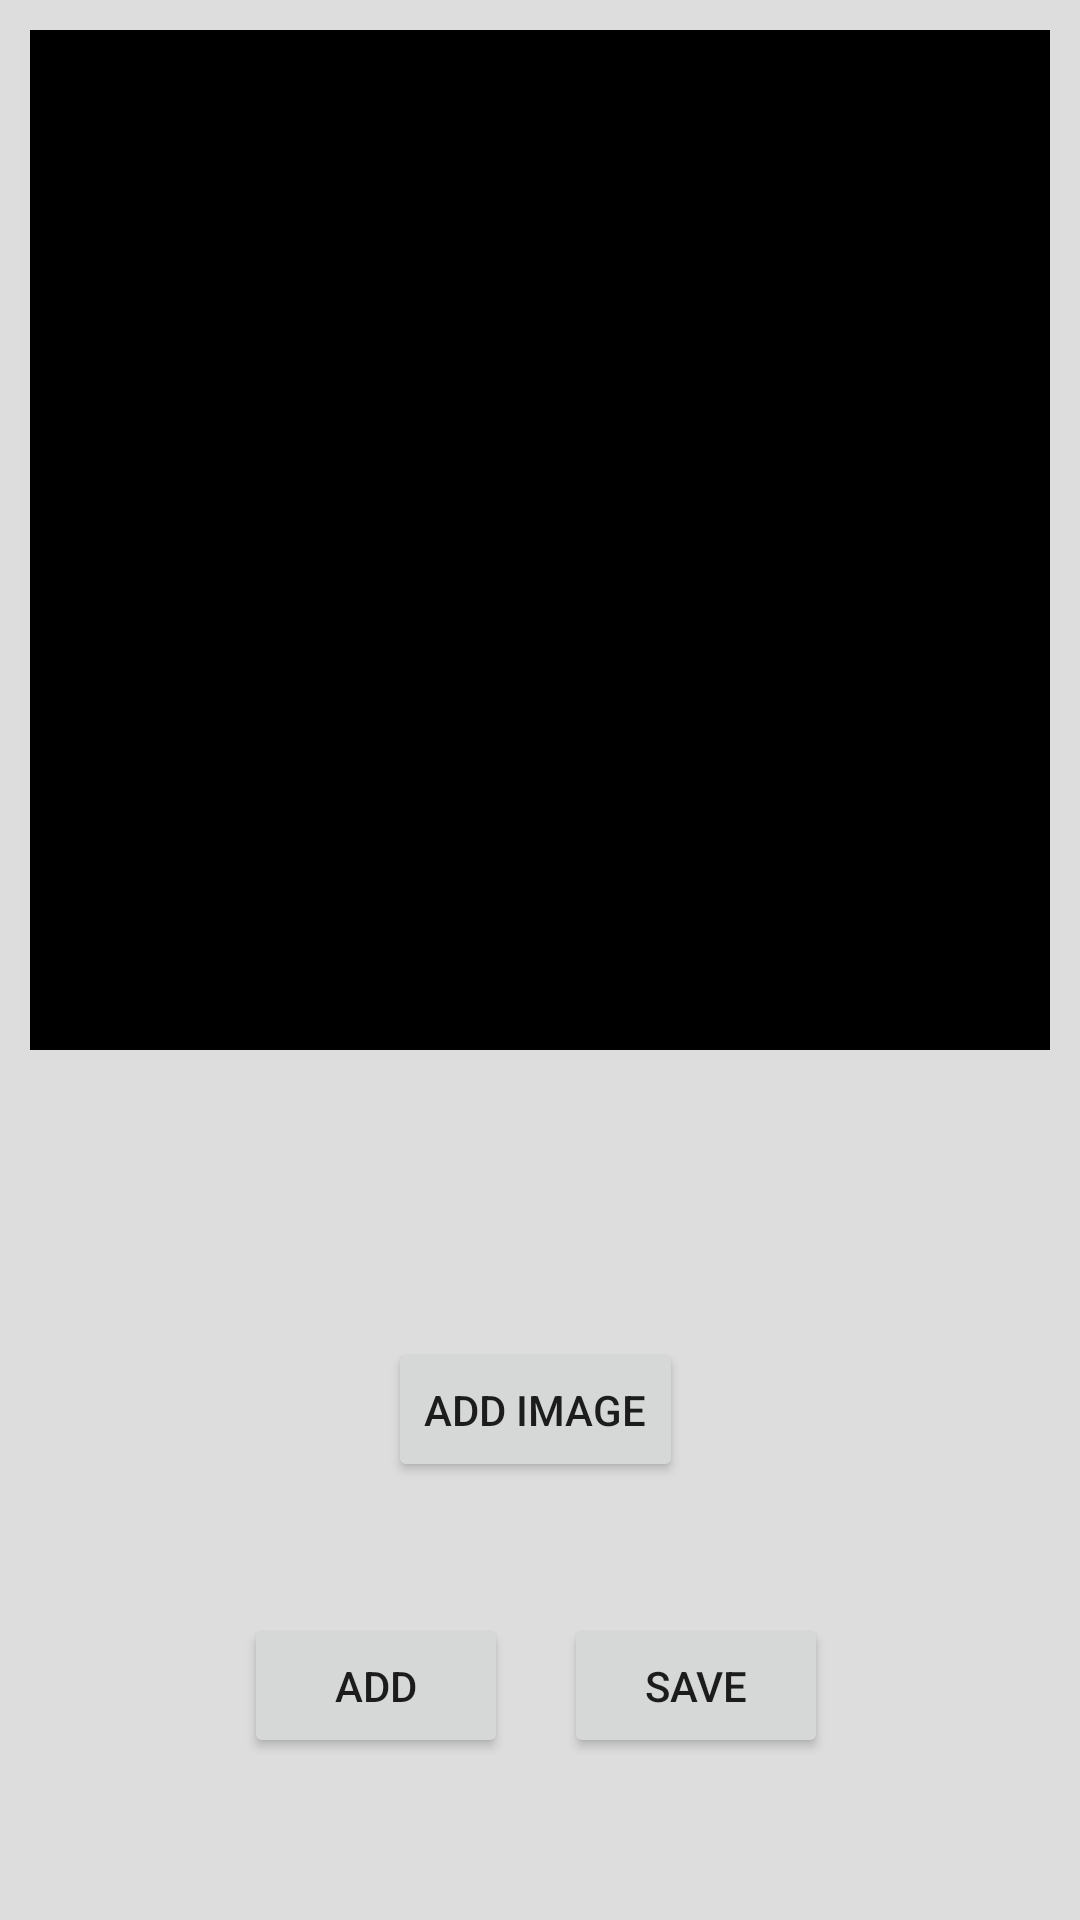

Write the Android layout XML for this screen, with the resource values it uses.
<!-- AndroidManifest.xml: application theme AppTheme -->
<!-- res/layout/activity_editor.xml -->
<?xml version="1.0" encoding="utf-8"?>
<androidx.constraintlayout.widget.ConstraintLayout xmlns:android="http://schemas.android.com/apk/res/android"
    xmlns:app="http://schemas.android.com/apk/res-auto"
    xmlns:tools="http://schemas.android.com/tools"
    android:id="@+id/parentLayout"
    android:layout_width="match_parent"
    android:layout_height="match_parent"
    android:background="#ddd"
    tools:context=".EditorActivity">


    <FrameLayout
        android:id="@+id/backgroundCanvas"
        android:layout_width="0dp"
        android:layout_height="0dp"
        android:layout_margin="10dp"
        android:background="#000"
        android:clipChildren="false"
        android:clipToPadding="false"
        app:layout_constraintDimensionRatio="H,1:1"
        app:layout_constraintEnd_toEndOf="parent"
        app:layout_constraintStart_toStartOf="parent"
        app:layout_constraintTop_toTopOf="parent">

    </FrameLayout>

    <FrameLayout

        android:layout_width="match_parent"
        android:layout_height="match_parent"
        android:layout_margin="10dp"

        android:clipChildren="false"
        android:clipToPadding="false"
        tools:layout_editor_absoluteX="10dp"
        tools:layout_editor_absoluteY="10dp">



        <androidx.constraintlayout.widget.ConstraintLayout
            android:id="@+id/mainmenu"
            android:layout_width="match_parent"
            android:layout_height="match_parent">

            <Button
                android:layout_width="wrap_content"
                android:layout_height="wrap_content"
                android:layout_marginEnd="8dp"
                android:layout_marginRight="8dp"
                android:layout_marginBottom="44dp"
                android:onClick="onAddTextClick"
                android:text="Add"
                app:layout_constraintBottom_toBottomOf="parent"
                app:layout_constraintEnd_toEndOf="parent"
                app:layout_constraintHorizontal_bias="0.292"
                app:layout_constraintStart_toStartOf="parent" />

            <Button
                android:id="@+id/button2"
                android:layout_width="wrap_content"
                android:layout_height="wrap_content"
                android:layout_marginEnd="8dp"
                android:layout_marginBottom="136dp"
                android:onClick="onAddImageClick"
                android:text="Add Image"
                app:layout_constraintBottom_toBottomOf="parent"
                app:layout_constraintEnd_toEndOf="parent"
                app:layout_constraintHorizontal_bias="0.511"
                app:layout_constraintStart_toStartOf="parent" />

            <Button
                android:id="@+id/button"
                android:layout_width="wrap_content"
                android:layout_height="wrap_content"
                android:layout_marginEnd="8dp"
                android:layout_marginRight="8dp"
                android:layout_marginBottom="44dp"
                android:onClick="onSaveClick"
                android:text="Save"
                app:layout_constraintBottom_toBottomOf="parent"
                app:layout_constraintEnd_toEndOf="parent"
                app:layout_constraintHorizontal_bias="0.73"
                app:layout_constraintStart_toStartOf="parent" />

        </androidx.constraintlayout.widget.ConstraintLayout>

    </FrameLayout>

    <androidx.constraintlayout.widget.ConstraintLayout
        android:id="@+id/textEditor"
        android:layout_width="match_parent"
        android:visibility="gone"
        android:clickable="true"
        android:fitsSystemWindows="true"
        android:layout_height="match_parent"
        android:background="#c000">

        <Button
            android:layout_width="wrap_content"
            android:layout_height="wrap_content"
            android:layout_margin="20dp"
            android:background="@null"
            android:onClick="onTextCommit"
            android:text="Done"
            android:textColor="@android:color/white"
            app:layout_constraintEnd_toEndOf="parent"
            app:layout_constraintTop_toTopOf="parent" />
        <Button
            android:id="@+id/colorButton"
            android:onClick="ShowColorPicker"
            android:layout_width="wrap_content"
            android:layout_height="wrap_content"
            android:text="Color"
            app:layout_constraintBottom_toBottomOf="parent"
            app:layout_constraintRight_toRightOf="parent"
            android:layout_margin="20dp" />

        <Button
            android:id="@+id/alignButton"
            android:onClick="onAlignmentClick"
            android:layout_width="wrap_content"
            android:layout_height="wrap_content"
            android:text="Align"
            app:layout_constraintBottom_toBottomOf="parent"
            app:layout_constraintRight_toLeftOf="@id/colorButton"
            android:layout_margin="20dp" />

        <Button
            android:id="@+id/fontButton"
            android:onClick="onFontClick"
            android:layout_width="wrap_content"
            android:layout_height="wrap_content"
            android:text="Font"
            app:layout_constraintBottom_toBottomOf="parent"
            app:layout_constraintRight_toLeftOf="@id/alignButton"
            android:layout_margin="20dp" />

        <SeekBar
            android:id="@+id/kerningSeekBar"
            android:layout_width="200dp"
            android:max="100"
            android:layout_height="wrap_content"
            app:layout_constraintRight_toRightOf="@+id/colorButton"
            app:layout_constraintBottom_toTopOf="@id/colorButton"
            android:layout_marginBottom="10dp" />

        <ScrollView
            android:layout_width="wrap_content"
            android:layout_height="wrap_content"

            app:layout_constraintTop_toTopOf="parent"
            app:layout_constraintLeft_toLeftOf="parent"
            app:layout_constraintRight_toRightOf="parent"
            app:layout_constraintBottom_toTopOf="@id/colorButton">

            <EditText
                android:id="@+id/editTextInput"
                android:layout_width="wrap_content"
                android:layout_height="wrap_content"
                android:minWidth="50dp"
                android:maxWidth="300dp"
                android:background="@null"
                android:gravity="center"

                android:textColorHint="#fff"
                android:hint="Type something..."
                android:inputType="textMultiLine|textVisiblePassword"
                android:textColor="#fff" />
        </ScrollView>
        <FrameLayout
            android:layout_width="50dp"
            android:layout_height="match_parent"
            app:layout_constraintStart_toStartOf="parent"
            app:layout_constraintTop_toTopOf="parent"
            app:layout_constraintBottom_toBottomOf="parent">
            <SeekBar
                android:id="@+id/seekBarFontSize"
                android:layout_gravity="center"
                android:layout_width="200dp"
                android:progressBackgroundTint="#fff"
                android:progress="25"
                android:max="45"
                android:layout_height="wrap_content"
                android:rotation="270" />
        </FrameLayout>
    </androidx.constraintlayout.widget.ConstraintLayout>
</androidx.constraintlayout.widget.ConstraintLayout>
<!-- resources referenced by this layout -->
<resources>
  <style name="AppTheme" parent="Theme.AppCompat.Light.NoActionBar">
          <item name="colorPrimary">@color/colorPrimary</item>
          <item name="colorPrimaryDark">@color/colorPrimaryDark</item>
          <item name="colorAccent">@color/colorAccent</item>
          <item name="android:layoutDirection">ltr</item>
          <item name="android:homeAsUpIndicator">@drawable/icon_ham_vector</item>
      </style>
  <color name="colorPrimary">#FFFF</color>
  <color name="colorPrimaryDark">#CCCC</color>
  <color name="colorAccent">#FFBF00</color>
  <!-- drawable icon_ham_vector (drawable) -->
  <vector xmlns:android="http://schemas.android.com/apk/res/android"
      android:width="24dp"
      android:height="24dp"
      android:viewportWidth="24"
      android:viewportHeight="24"
      android:tint="@color/colorAccent">
      <path
          android:fillColor="@android:color/white"
          android:pathData="M3,18h18v-2L3,16v2zM3,13h18v-2L3,11v2zM3,6v2h18L21,6L3,6z" />
  </vector>
</resources>
